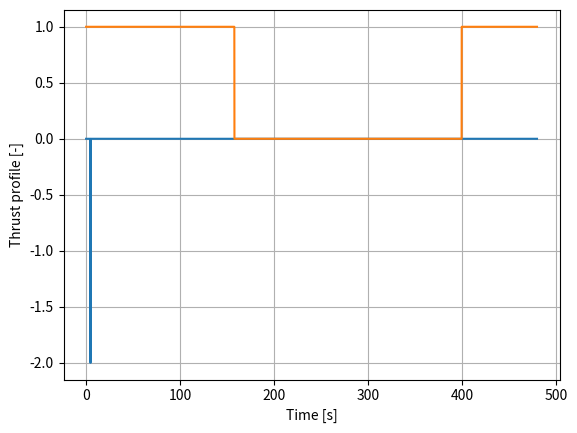

This chart was generated by the following Python code: (Note: this script raises an exception after producing the figure.)
# -*- coding: utf-8 -*-
"""
Created on Fri Apr  7 15:05:16 2017

[redacted]
"""

import numpy
import matplotlib.pyplot as plt
from scipy.integrate import ode
#from numpy.linalg import norm
#from utils import interpV#, interpM, ddt

def main ():
	N = 5000 + 1
	dt = 1.0e-2#1.0/(N-1)
	pi = numpy.pi

	# example rocket single stage to orbit L=0 D=0
	# initial state condition
	h_initial = 0.0            # km
	V_initial = 0.0            # km/s
	gamma_initial = pi/2 # rad
	m_initial = 50000          # kg
	# final state condition
	h_final = 463     # km
	V_final = 7.633   # km/s
	gamma_final = 0.0 # rad
	GM = 398600.4415       # km^3 s^-2
	Isp = 450              # s
	efes = .95
	R = 6371             # km
	g0 = 9.8e-3
	AoAmax = 2.0 # graus

	##########################################################################
	fator_V = 1.06 # Ajust to find a final V
	tf = 480.0 # Ajust to find a final gamma
	tAoA = 0.5 #Ajust to find a final h
	fdv1 = 1.4 #Ajust to find a final h

	Mu = 100.0
	Dv1 = fdv1*numpy.sqrt(2.0*GM*(1/R - 1/(R+h_final)))
	Dv2 = V_final

	##########################################################################
	Dv2 = Dv2*fator_V
	LamMax = 1/(1-efes)
	Lam1 = numpy.exp(Dv1/g0/Isp)
	Lam2 = numpy.exp(Dv2/g0/Isp)
	print("Dv =",Dv1,"Dv =",Dv2," Lam1 =",Lam1," Lam2 =",Lam2,"LamMax =",LamMax)

	Mp2 = (Lam2-1)*efes*Mu/(1 - Lam2*(1-efes))
	Mp1 = (Lam1-1)*efes*(Mu + (Mp2/efes))/(1 - Lam1*(1-efes))
	Mp = Mp1 + Mp2;
	Me = (1-efes)*Mp/efes
	M0 = Mu + Mp + Me
	print("Mu =",Mu," Mp =",Mp," Me =",Me,"M0 =",M0)


	T = 40.0e3 # thrust in N
	T *= 1.0e-3 # thrust in kg * km / s^2 [for compatibility purposes...]

	tb1 = Mp1 * g0 * Isp / T
	tb2 = Mp2 * g0 * Isp / T
	tb = tb1 + tb2

	t = numpy.arange(0,tf+dt,dt)
	Nt = numpy.size(t)

	beta = numpy.zeros((Nt,1))
	tvar = 0.0
	i = 0
	while tvar <= tf:
		if tvar < tb1:
			beta[i] = 1#1.0
		elif tvar > (tf - tb2):
			beta[i] = 1#1.0
		i += 1
		tvar += dt

	alfa = numpy.zeros((Nt,1))
	tvar = 0.0

	##########################################################################
	# Chossing tAoA1 as a fraction of tf results in code bad behavior
	# So a fixed generic number is used
	tAoA1 = .01*440

	##########################################################################
	tAoA2 = tAoA1 + tAoA
	for i in range(Nt):
		tvar += dt
		if tvar > tAoA1 and tvar < tAoA2:
			alfa[i] = -AoAmax*pi/180#-21*pi/180


	plt.plot(t,alfa*180/pi)
	plt.grid(True)
	plt.xlabel("Time [s]")
	plt.ylabel("Angle of attack [deg]")
	plt.show()

	plt.plot(t,beta)
	plt.grid(True)
	plt.xlabel("Time [s]")
	plt.ylabel("Thrust profile [-]")
	plt.show()

	##########################################################################
	#Integration

	# initial conditions
	t0 = 0.0
	x0 = numpy.array([0,1.0e-6,90*pi/180,M0])

     # Integrator setting
     # ode set:
     #         atol: absolute tolerance
     #         rtol: relative tolerance
	ode45 = ode(mdlDer).set_integrator('dopri5',\
                                         nsteps=1,\
                                         atol = 1.0e-6,\
                                         rtol = 1.0e-8,\
                                         first_step = 0.001)
	ode45.set_initial_value(x0, t0).set_f_params((t,alfa,beta,T,Isp,g0,R))

	# Output variables
	tt = []
	xx = []

	tp = [] # Phase-transition times
	xp = [] # Phase-transition states

	tphases = numpy.array([tAoA1,tAoA2,tb1,(tf-tb2),tf])
	
	# Integration using rk45 separated by phases

	Nref = 5.0 # Number of interval divisions for determine first step 

	# Automatic multiphase integration
	for ii in range(0,5):
		tt,xx,tp,xp,next_tini = phaseIntegration(t0,tphases[ii],Nref,ode45,tt,xx,tp,xp)
		
	tt = numpy.array(tt)
	xx = numpy.array(xx)
	tp = numpy.array(tp)
	xp = numpy.array(xp) 
	
	########################################  
     #  Displaing results
	plotResults(tt,xx,tp,xp)

	# Orbit calculation
	h,v,gama,M = xx[-1,:]

	orbitResults(h,v,gama,R,GM)

	return None

def phaseIntegration(t_initial,t_final,Nref,ode45,tt,xx,tp,xp):

	tph = t_final - t_initial
	ode45.first_step = tph/Nref     
	stop1 = False
	while not stop1:
		ode45.integrate(t_final)
		tt.append(ode45.t)
		xx.append(ode45.y)
		if ode45.t >= t_final:
			stop1 = True

	tp.append(ode45.t)
	xp.append(ode45.y)	

	next_tini = t_final		
		
	return tt,xx,tp,xp,next_tini

def plotResults(tt,xx,tp,xp):

	plt.figure() 
	plt.hold(True) 
	plt.plot(tt,xx[:,0],'.-b')
	plt.plot(tp,xp[:,0],'.r')
	plt.hold(False) 
	plt.xlabel("Time [s]")
	plt.ylabel("h [km]")
	plt.show()
 
	plt.figure() 
	plt.hold(True) 
	plt.plot(tt,xx[:,1],'.-b')
	plt.plot(tp,xp[:,1],'.r')
	plt.hold(False) 
	plt.xlabel("Time [s]")
	plt.ylabel("V [km/s]")
	plt.show()

	plt.figure() 
	plt.hold(True) 
	plt.plot(tt,xx[:,2],'.-b')
	plt.plot(tp,xp[:,2],'.r')
	plt.hold(False) 
	plt.xlabel("Time [s]")
	plt.ylabel("gamma [deg]")
	plt.show()

	plt.figure() 
	plt.hold(True) 
	plt.plot(tt,xx[:,3],'.-b')
	plt.plot(tp,xp[:,3],'.r')
	plt.hold(False) 
	plt.xlabel("Time [s]")
	plt.ylabel("m [kg]")
	plt.show()    
    
	return None

def orbitResults(h,v,gama,R,GM):

	r = R + h
	cosGama = numpy.cos(gama)
	sinGama = numpy.sin(gama)
	momAng = r * v * cosGama
	print("Ang mom:",momAng)
	en = .5 * v * v - GM/r
	print("Energy:",en)
	a = - .5*GM/en
	print("Semi-major axis:",a)
	aux = v * momAng / GM
	e = numpy.sqrt((aux * cosGama - 1)**2 + (aux * sinGama)**2)
	print("Eccentricity:",e)

	print("Final altitude:",h)
	ph = a * (1.0 - e) - R
	print("Perigee altitude:",ph)
	
	return None

def plotRockTraj(t,x,R,tb,tb2):

	pi = numpy.pi
	cos = numpy.cos
	sin = numpy.sin

	N = len(t)
	print("N =",N)
	dt = t[1]-t[0]
	X = numpy.empty(numpy.shape(t))
	Z = numpy.empty(numpy.shape(t))

	sigma = 0.0
	X[0] = 0.0
	Z[0] = 0.0
	for i in range(1,N):
		v = x[i,1]
		gama = x[i,2]
		dsigma = v * cos(gama) / (R+x[i,0])
		sigma += dsigma*dt

		X[i] = X[i-1] + dt * v * cos(gama-sigma)
		Z[i] = Z[i-1] + dt * v * sin(gama-sigma)



	print("sigma =",sigma)
	# get burnout point
	itb = int(tb/dt) - 1
	itb2 = int(tb2/dt) - 1
	h,v,gama,M = x[itb,:]
	print("itb =",itb)
	print("State @burnout time:")
	print("h = {:.4E}".format(h)+", v = {:.4E}".format(v)+\
	", gama = {:.4E}".format(gama)+", m = {:.4E}".format(M))


	plt.plot(X,Z)
	plt.grid(True)
	plt.hold(True)
	# Draw burnout point
	#plt.plot(X[:itb],Z[:itb],'r')
	#plt.plot(X[itb],Z[itb],'or')

#	plt.plot([0.0,0.0],[-1.0,0.0],'k')
#	plt.plot([0.0,sin(sigma)],[-1.0,-1.0+cos(sigma)],'k')
	s = numpy.arange(0,1.01,.01)*sigma
	x = R * cos(.5*pi - s)
	z = R * (sin(.5*pi - s) - 1.0)
	#z = -1 + numpy.sqrt(1-x**2)
	plt.plot(x,z,'k')
	plt.plot(X[:itb],Z[:itb],'r')
	plt.plot(X[itb],Z[itb],'or')
	plt.plot(X[itb2:],Z[itb2:],'g')
	plt.plot(X[itb2],Z[itb2],'og')
	plt.plot(X[1]-1,Z[1],'ok')
	plt.xlabel("X [km]")
	plt.ylabel("Z [km]")

	plt.axis('equal')
	plt.title("Rocket trajectory on Earth")
	plt.show()

	return None


def mdlDer(t,x,arg):
       
	h,v,gama,M = x[0],x[1],x[2],x[3]
	tVec,alfaProg,betaProg,T,Isp,g0,R = arg 
	betat = interpV(t,tVec,betaProg)
	alfat = interpV(t,tVec,alfaProg)
    
	btm = betat*T/M
	sinGama = numpy.sin(gama)
	g = g0*(R/(R+h))**2

	return numpy.array([v*sinGama,\
	btm*numpy.cos(alfat) - g*sinGama,\
	btm*numpy.sin(alfat)/v + (v/(h+R)-g/v)*numpy.cos(gama),\
	-btm*M/g0/Isp])
	
def interpV(t,tVec,xVec):
	
	Nsize = xVec.shape[1]

	ans = numpy.empty(Nsize)
	for k in range(Nsize):
		ans[k] = numpy.interp(t,tVec,xVec[:,k])
	return ans	

main()

